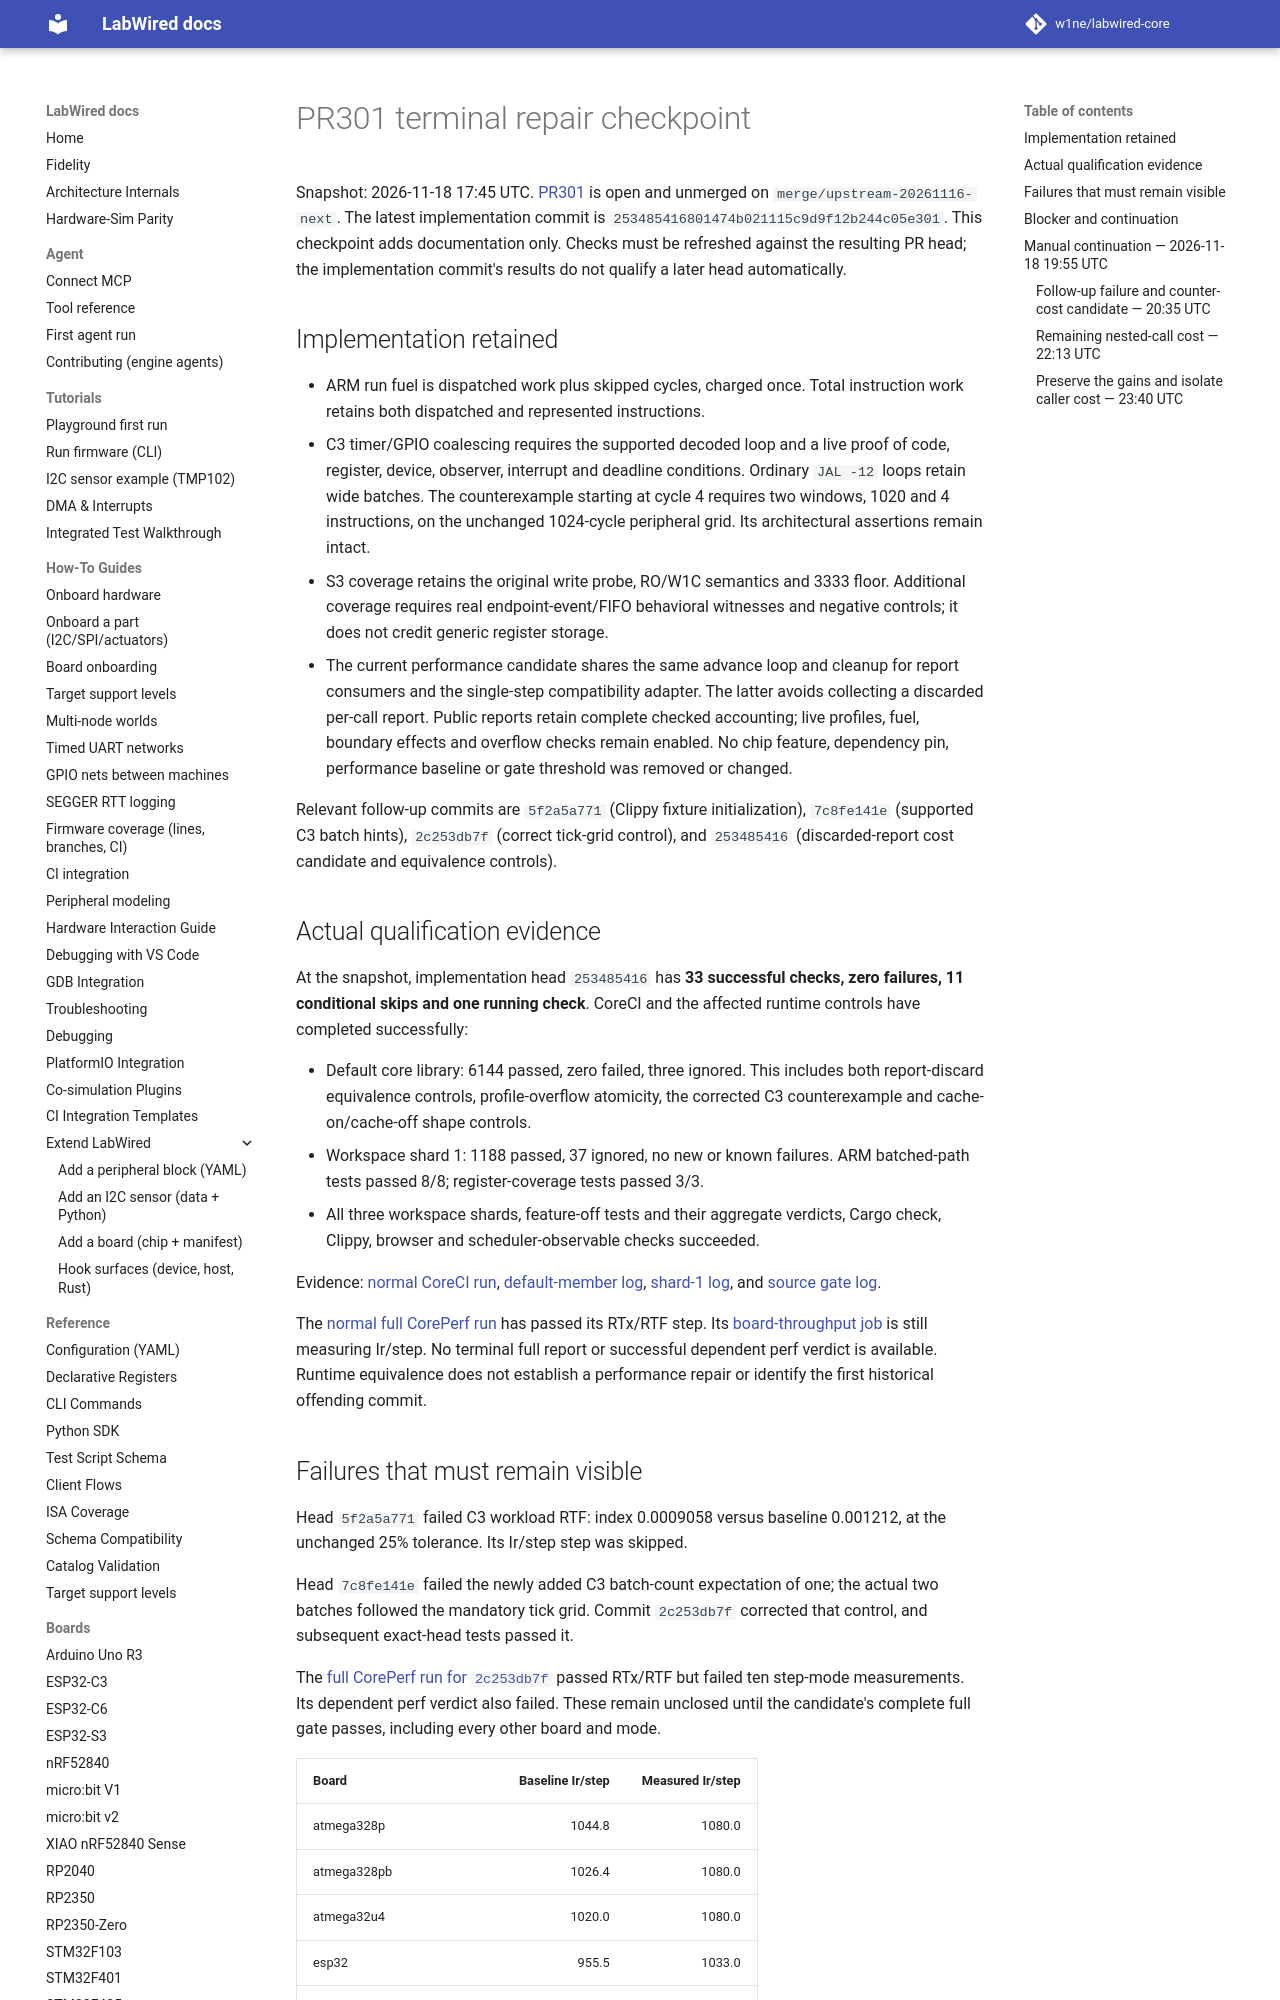

repository: CrispStrobe/labwired-core · page: validation/pr301-terminal-repair-checkpoint/index.html · generator: mkdocs

# PR301 terminal repair checkpoint

Snapshot: 2026-11-18 17:45 UTC. [PR301](https://github.com/CrispStrobe/labwired-core/pull/301)
is open and unmerged on `merge/upstream-20261116-next`. The latest implementation
commit is `253485416801474b021115c9d9f12b244c05e301`. This checkpoint adds
documentation only. Checks must be refreshed against the resulting PR head;
the implementation commit's results do not qualify a later head automatically.

## Implementation retained

- ARM run fuel is dispatched work plus skipped cycles, charged once. Total
  instruction work retains both dispatched and represented instructions.
- C3 timer/GPIO coalescing requires the supported decoded loop and a live proof
  of code, register, device, observer, interrupt and deadline conditions.
  Ordinary `JAL -12` loops retain wide batches. The counterexample starting at
  cycle 4 requires two windows, 1020 and 4 instructions, on the unchanged
  1024-cycle peripheral grid. Its architectural assertions remain intact.
- S3 coverage retains the original write probe, RO/W1C semantics and 3333 floor.
  Additional coverage requires real endpoint-event/FIFO behavioral witnesses
  and negative controls; it does not credit generic register storage.
- The current performance candidate shares the same advance loop and cleanup
  for report consumers and the single-step compatibility adapter. The latter
  avoids collecting a discarded per-call report. Public reports retain complete
  checked accounting; live profiles, fuel, boundary effects and overflow checks
  remain enabled. No chip feature, dependency pin, performance baseline or gate
  threshold was removed or changed.

Relevant follow-up commits are `5f2a5a771` (Clippy fixture initialization),
`7c8fe141e` (supported C3 batch hints), `2c253db7f` (correct tick-grid control),
and `253485416` (discarded-report cost candidate and equivalence controls).

## Actual qualification evidence

At the snapshot, implementation head `253485416` has **33 successful checks,
zero failures, 11 conditional skips and one running check**. CoreCI and the
affected runtime controls have completed successfully:

- Default core library: 6144 passed, zero failed, three ignored. This includes
  both report-discard equivalence controls, profile-overflow atomicity, the
  corrected C3 counterexample and cache-on/cache-off shape controls.
- Workspace shard 1: 1188 passed, 37 ignored, no new or known failures. ARM
  batched-path tests passed 8/8; register-coverage tests passed 3/3.
- All three workspace shards, feature-off tests and their aggregate verdicts,
  Cargo check, Clippy, browser and scheduler-observable checks succeeded.

Evidence: [normal CoreCI run](https://github.com/CrispStrobe/labwired-core/actions/runs/44356080232),
[default-member log](https://github.com/CrispStrobe/labwired-core/actions/runs/44356080232/job/134984416441),
[shard-1 log](https://github.com/CrispStrobe/labwired-core/actions/runs/44356080232/job/134984416385),
and [source gate log](https://github.com/CrispStrobe/labwired-core/actions/runs/44356080232/job/134984416519).

The [normal full CorePerf run](https://github.com/CrispStrobe/labwired-core/actions/runs/44356080361)
has passed its RTx/RTF step. Its [board-throughput job](https://github.com/CrispStrobe/labwired-core/actions/runs/44356080361/job/134984667697)
is still measuring Ir/step. No terminal full report or successful dependent
perf verdict is available. Runtime equivalence does not establish a performance
repair or identify the first historical offending commit.
